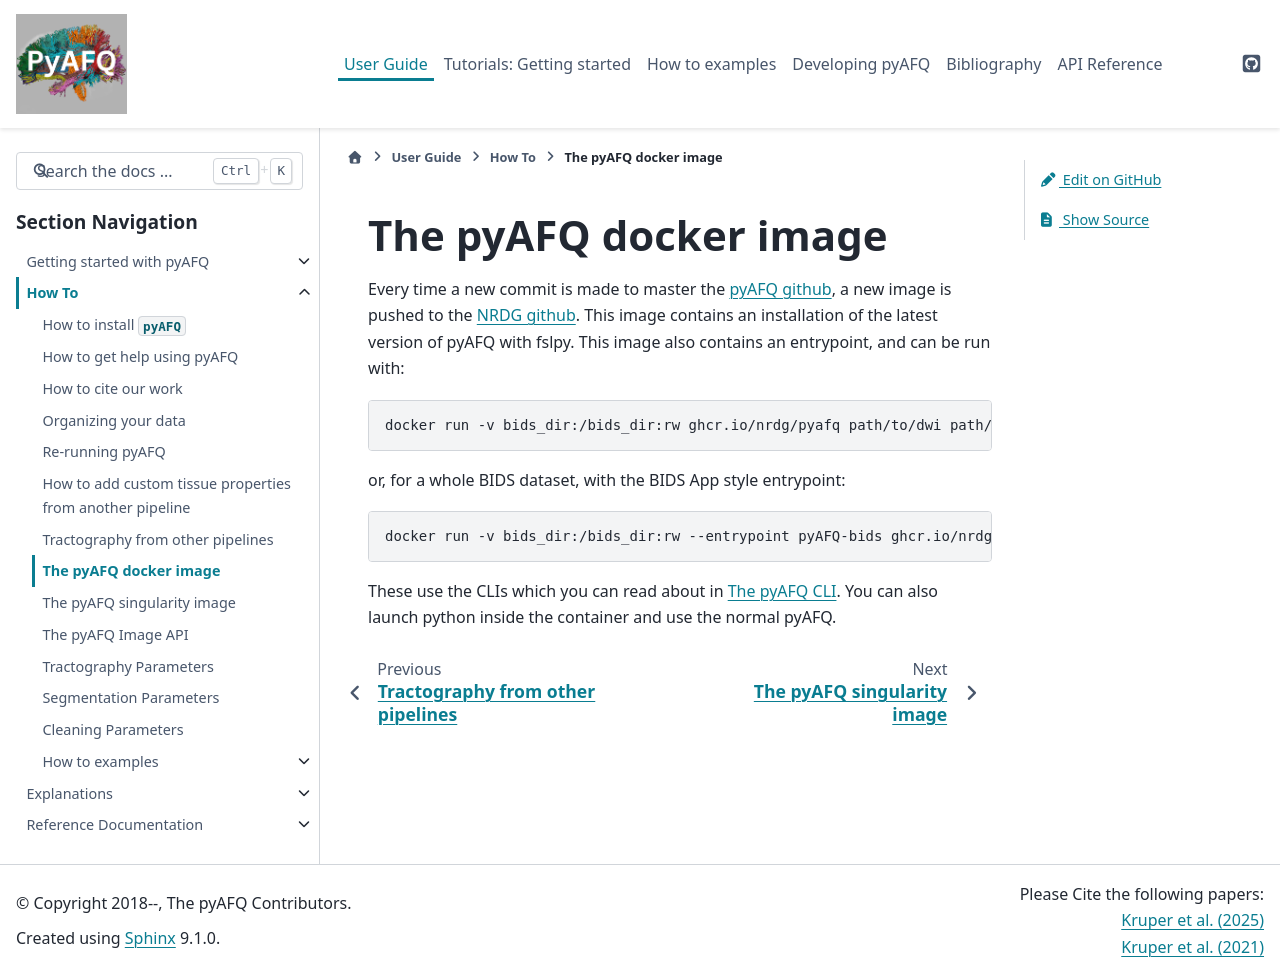

repository: tractometry/pyAFQ · page: howto/docker.html · generator: sphinx

The pyAFQ docker image
~~~~~~~~~~~~~~~~~~~~~~

Every time a new commit is made to master the
`pyAFQ github <https://github.com/tractometry/pyAFQ>`_,
a new image is pushed to the
`NRDG github <https://github.com/orgs/nrdg/packages/container/package/pyafq>`_.
This image contains an installation of the latest version of
pyAFQ with fslpy. This image also contains an entrypoint, and can be
run with::
    docker run -v bids_dir:/bids_dir:rw ghcr.io/nrdg/pyafq path/to/dwi path/to/t1 path/to/output_folder

or, for a whole BIDS dataset, with the BIDS App style entrypoint::

    docker run -v bids_dir:/bids_dir:rw --entrypoint pyAFQ-bids ghcr.io/nrdg/pyafq /bids_dir participant --dwi-preproc-pipeline qsiprep

These use the CLIs which you can
read about in `The pyAFQ CLI <../reference/cli.html>`_.
You can also launch python inside the container and use the normal pyAFQ.
